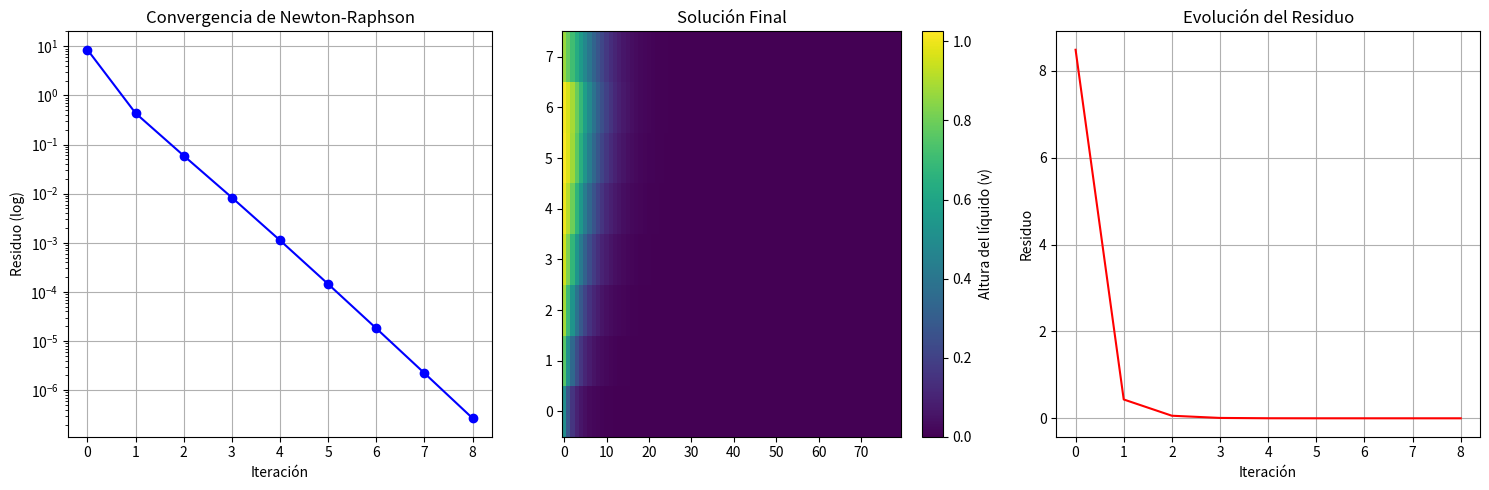

Reproduce this figure in Python.
import numpy as np
import matplotlib.pyplot as plt
from scipy.sparse import lil_matrix, csr_matrix
from scipy.sparse.linalg import spsolve

# =============================================
# 1. Configuración del problema
# =============================================
nx, ny = 80, 8
n = nx * ny
left_wall, right_wall, top_wall, bottom_wall = 1.0, 0.0, 0.0, 0.0

# =============================================
# 2. Construcción del sistema no lineal
# =============================================
def build_system(v):
    """Construye la matriz A y el vector b para un estado v dado."""
    A = lil_matrix((n, n))
    b = np.zeros(n)
    v_flat = v.flatten()

    for i in range(nx):
        for j in range(ny):
            idx = i * ny + j

            # Términos no lineales (ejemplo: 0.1*v²)
            non_linear = 0.1 * v_flat[idx]**2

            # Diagonal principal
            A[idx, idx] = -8 + non_linear

            # Vecinos (con condiciones de frontera)
            if i < nx - 1:
                A[idx, (i+1)*ny + j] = 1  # Derecho
            if i > 0:
                A[idx, (i-1)*ny + j] = 3  # Izquierdo
            if j < ny - 1:
                A[idx, i*ny + (j+1)] = 1  # Superior
            if j > 0:
                A[idx, i*ny + (j-1)] = 3  # Inferior

            # Condiciones de frontera
            if i == 0:
                b[idx] = -3 * left_wall - non_linear

    return csr_matrix(A), b

# =============================================
# 3. Método de Newton-Raphson
# =============================================
def newton_raphson(max_iter=50, tol=1e-6):
    v = np.zeros((nx, ny))  # Solución inicial
    residuos = []

    for k in range(max_iter):
        A, b = build_system(v)
        F = A.dot(v.flatten()) - b
        residuo = np.linalg.norm(F)
        residuos.append(residuo)

        print(f"Iteración {k+1}: Residuo = {residuo:.4e}")

        if residuo < tol:
            print(f"¡Convergencia alcanzada en {k+1} iteraciones!")
            break

        delta_v = spsolve(A, -F)
        v += delta_v.reshape((nx, ny))

    return v, residuos

# =============================================
# 4. Ejecución y visualización
# =============================================
v_sol, residuos = newton_raphson(max_iter=20, tol=1e-6)

plt.figure(figsize=(15, 5))

# Gráfico de convergencia
plt.subplot(1, 3, 1)
plt.semilogy(residuos, 'bo-')
plt.xlabel("Iteración")
plt.ylabel("Residuo (log)")
plt.title("Convergencia de Newton-Raphson")
plt.grid()

# Solución final
plt.subplot(1, 3, 2)
plt.imshow(v_sol.T, cmap='viridis', origin='lower', aspect='auto')
plt.colorbar(label='Altura del líquido (v)')
plt.title("Solución Final")

# Evolución del residuo
plt.subplot(1, 3, 3)
plt.plot(residuos, 'r-')
plt.xlabel("Iteración")
plt.ylabel("Residuo")
plt.title("Evolución del Residuo")
plt.grid()

plt.tight_layout()
plt.show()